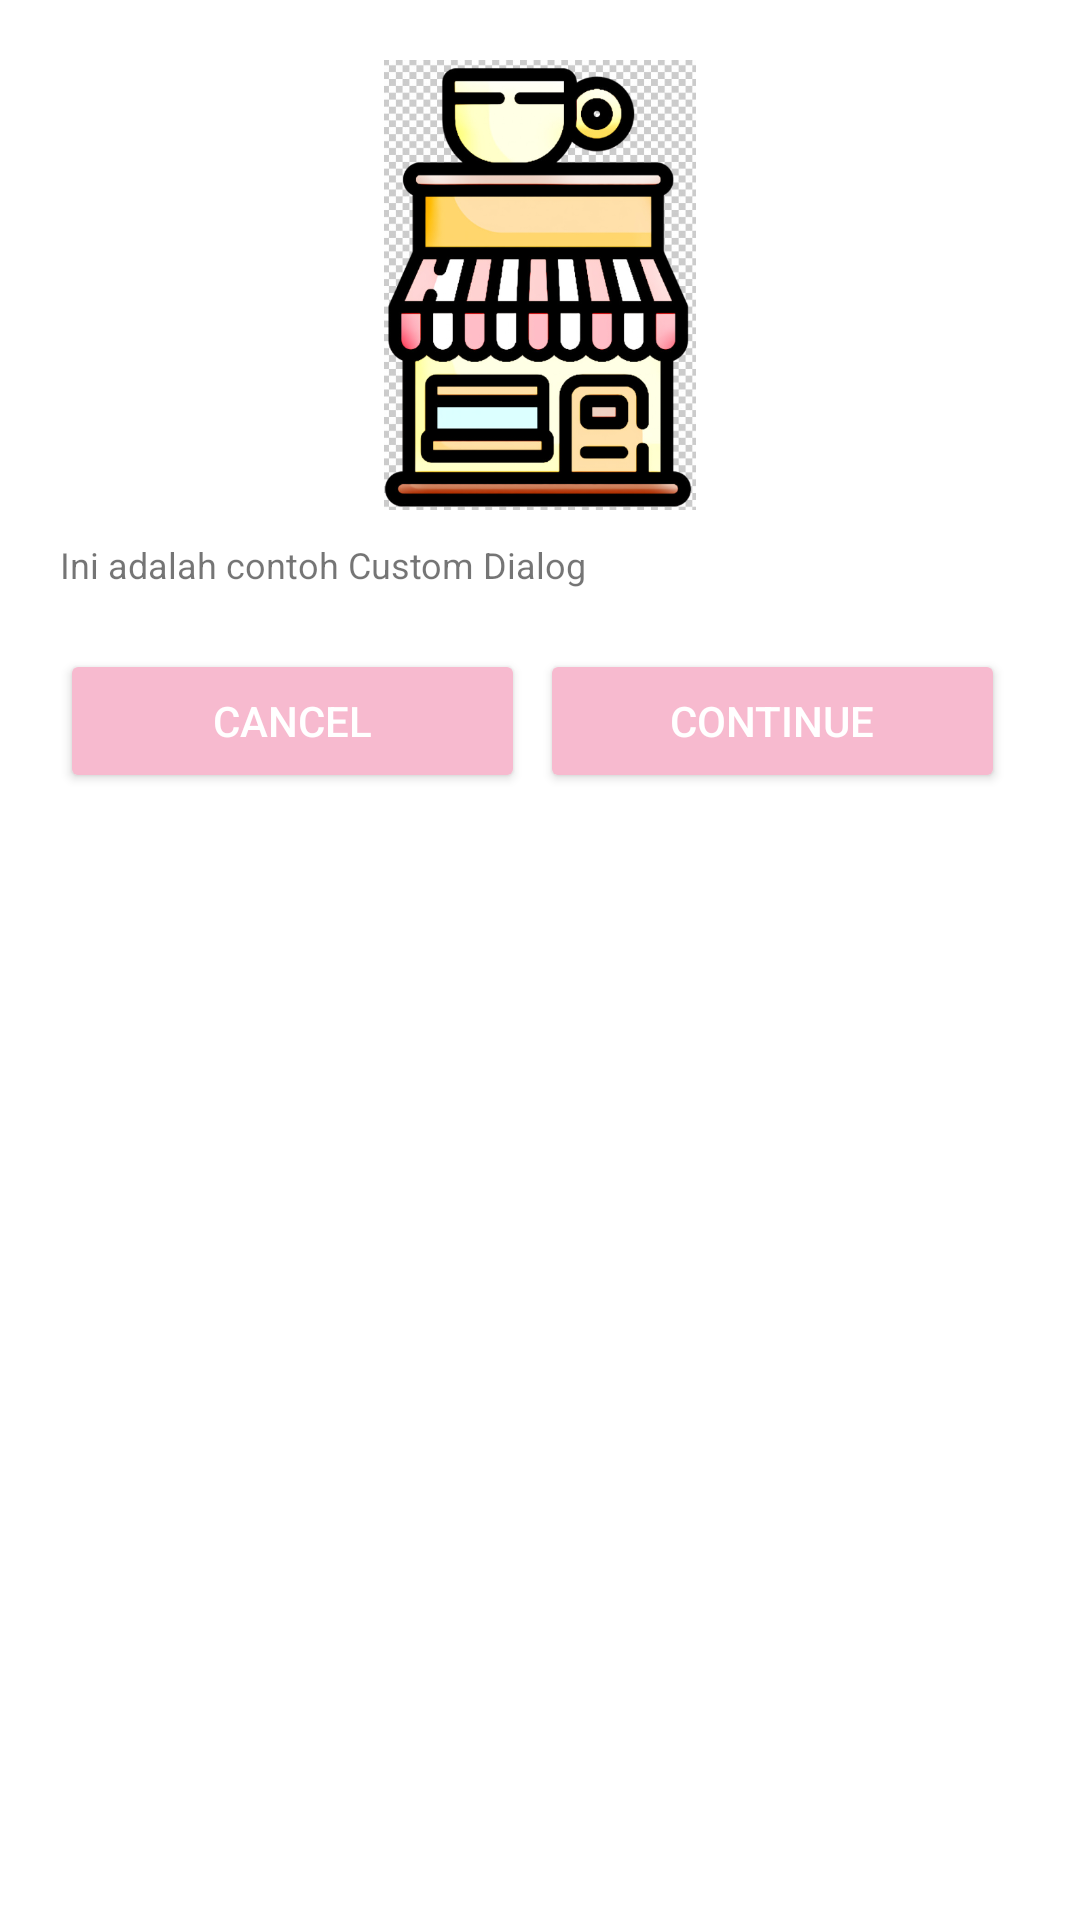

Layout XML and referenced resources for this Android screen:
<!-- AndroidManifest.xml: application theme Theme.Widget_Holwati -->
<!-- res/layout/custom_dialog.xml -->
<?xml version="1.0" encoding="utf-8"?>
<RelativeLayout xmlns:android="http://schemas.android.com/apk/res/android"
    android:layout_width="match_parent"
    android:layout_height="match_parent"
    android:padding="20dp" >

    <ImageView
        android:id="@+id/imglogo"
        android:layout_width="match_parent"
        android:layout_height="150dp"
        android:src="@drawable/cafe" />

    <TextView
        android:id="@+id/textText"
        android:layout_width="match_parent"
        android:layout_height="wrap_content"
        android:layout_below="@id/imglogo"
        android:layout_marginTop="10dp"
        android:text="Ini adalah contoh Custom Dialog"
        android:textSize="12sp"/>

    <LinearLayout
        android:layout_width="match_parent"
        android:layout_height="wrap_content"
        android:layout_below="@+id/textText"
        android:layout_marginTop="20dp">

        <Button
            android:id="@+id/btnCancel"
            android:layout_width="match_parent"
            android:layout_height="wrap_content"
            android:layout_weight="1"
            android:backgroundTint="@color/pink"
            android:textColor="@color/white"
            android:layout_marginRight="5dp"
            android:text="Cancel" />

        <Button
            android:id="@+id/btnContinue"
            android:layout_width="match_parent"
            android:layout_height="wrap_content"
            android:layout_weight="1"
            android:backgroundTint="@color/pink"
            android:textColor="@color/white"
            android:layout_marginRight="5dp"
            android:text="Continue" />


    </LinearLayout>



</RelativeLayout>
<!-- resources referenced by this layout -->
<resources>
  <color name="pink">#F7BACF</color>
  <color name="white">#FFFFFFFF</color>
  <!-- drawable cafe: png bitmap (drawable-v24, 206244 bytes) -->
  <style name="Theme.Widget_Holwati" parent="Theme.MaterialComponents.DayNight.DarkActionBar">
          
          <item name="colorPrimary">@color/purple_500</item>
          <item name="colorPrimaryVariant">@color/purple_700</item>
          <item name="colorOnPrimary">@color/white</item>
          
          <item name="colorSecondary">@color/teal_200</item>
          <item name="colorSecondaryVariant">@color/teal_700</item>
          <item name="colorOnSecondary">@color/black</item>
          
          <item name="android:statusBarColor" tools:targetApi="l">?attr/colorPrimaryVariant</item>
          
      </style>
  <color name="purple_500">#FF6200EE</color>
  <color name="purple_700">#FF3700B3</color>
  <color name="teal_200">#FF03DAC5</color>
  <color name="teal_700">#FF018786</color>
  <color name="black">#FF000000</color>
</resources>
